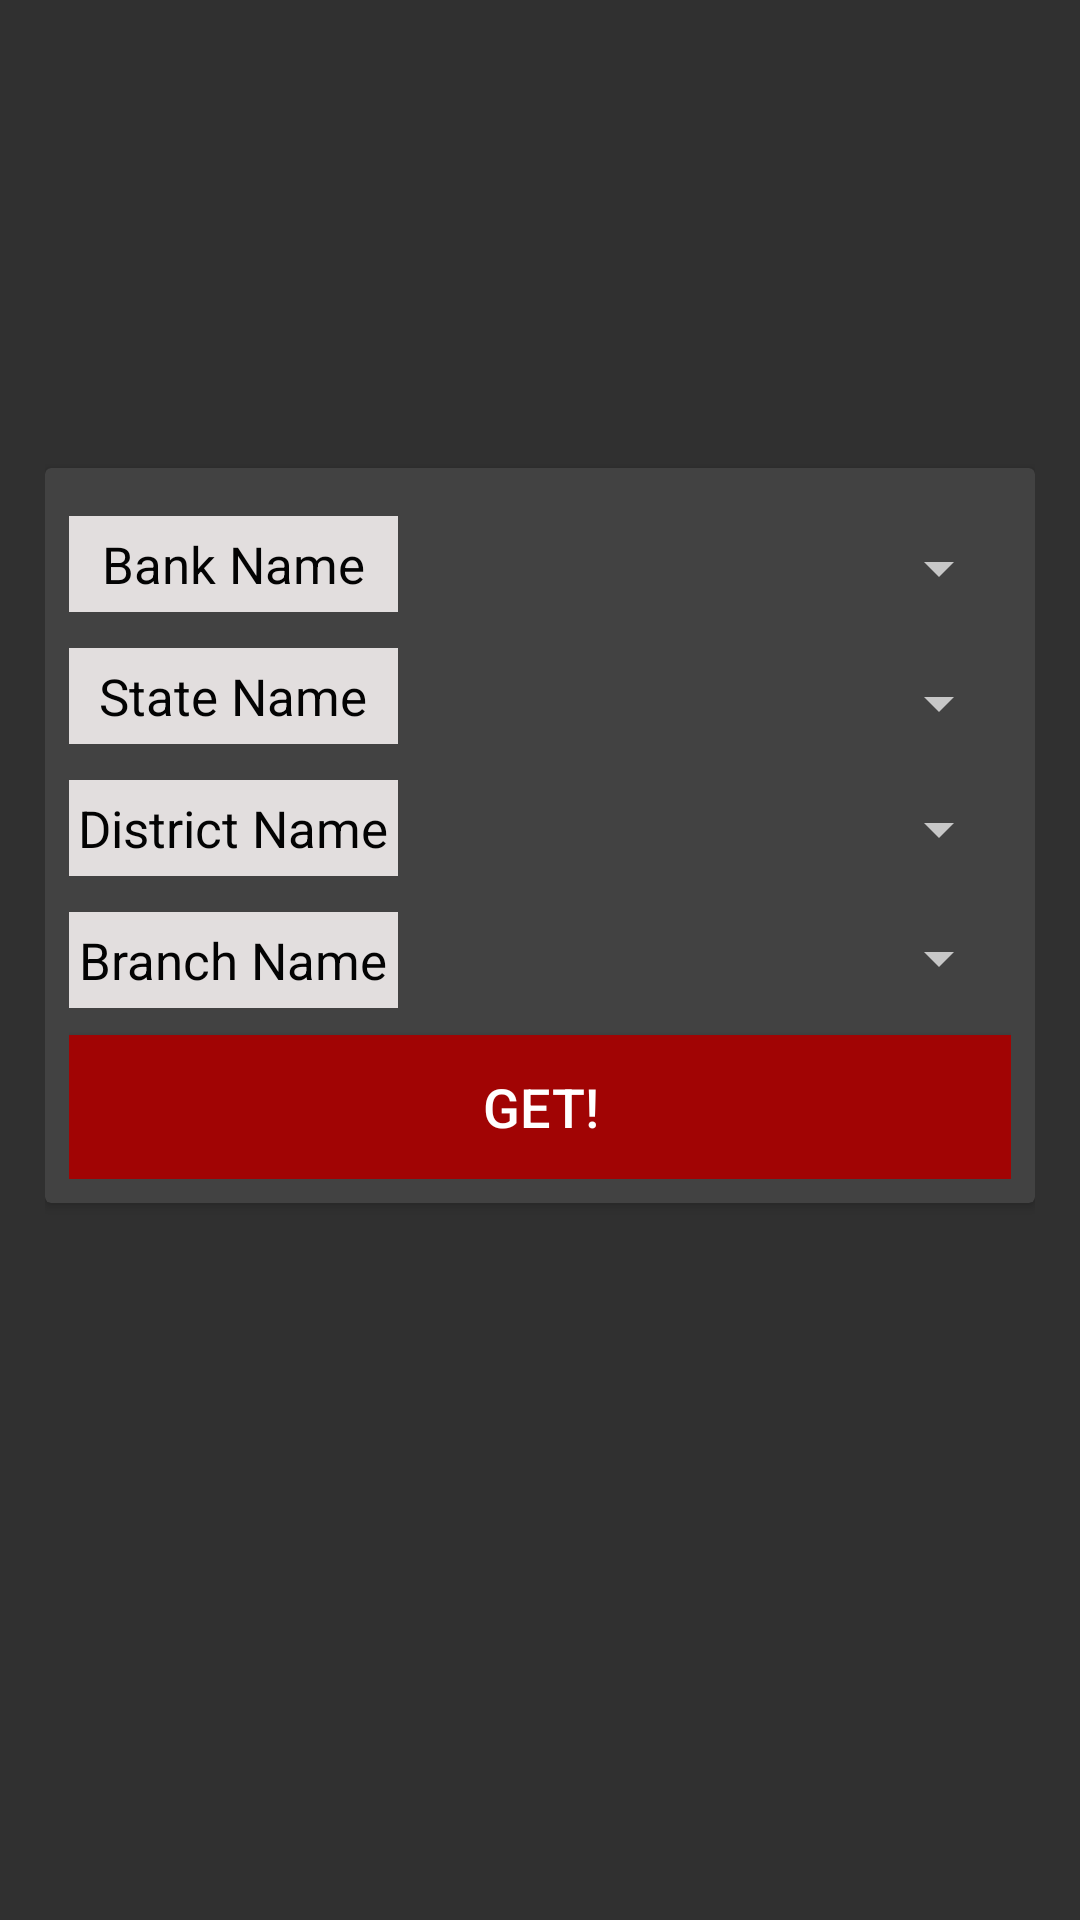

The Android layout XML behind this screen, and the referenced resources:
<!-- AndroidManifest.xml: activity theme Theme.AppCompat.NoActionBar -->
<!-- res/layout/activity_main.xml -->
<?xml version="1.0" encoding="utf-8"?>
<LinearLayout xmlns:android="http://schemas.android.com/apk/res/android"
    xmlns:tools="http://schemas.android.com/tools"
    android:id="@+id/activity_main"
    android:layout_width="match_parent"
    android:layout_height="match_parent"
    android:orientation="vertical"
    android:gravity="center"
    android:padding="15dp"
    tools:context="com.kaushikrana.ifcs.MainActivity">

    <androidx.cardview.widget.CardView
        android:layout_width="match_parent"
        android:layout_height="wrap_content"
        android:background="@color/white">

        <LinearLayout
            android:orientation="vertical"
            android:layout_width="match_parent"
            android:layout_height="match_parent"
            android:padding="8dp">

            <LinearLayout
                android:orientation="horizontal"
                android:layout_width="match_parent"
                android:layout_height="match_parent"
                android:weightSum="10">

                <LinearLayout
                    android:orientation="vertical"
                    android:layout_width="0dp"
                    android:layout_height="wrap_content"
                    android:layout_weight="3.5">

                    <TextView
                        android:text="Bank Name"
                        android:layout_width="match_parent"
                        android:layout_height="32dp"
                        android:layout_marginTop="8dp"
                        android:textColor="@color/black"
                        android:textSize="17sp"
                        android:gravity="center"
                        android:background="@color/text_bg"/>

                    <TextView
                        android:text="State Name"
                        android:layout_width="match_parent"
                        android:layout_height="32dp"
                        android:id="@+id/textView4"
                        android:layout_marginTop="12dp"
                        android:textColor="@color/black"
                        android:textSize="17sp"
                        android:gravity="center"
                        android:background="@color/text_bg"/>

                    <TextView
                        android:text="District Name"
                        android:layout_width="match_parent"
                        android:layout_height="32dp"
                        android:id="@+id/textView3"
                        android:layout_marginTop="12dp"
                        android:textColor="@color/black"
                        android:textSize="17sp"
                        android:gravity="center"
                        android:background="@color/text_bg"/>

                    <TextView
                        android:text="Branch Name"
                        android:layout_width="match_parent"
                        android:layout_height="32dp"
                        android:id="@+id/textView"
                        android:layout_marginTop="12dp"
                        android:textColor="@color/black"
                        android:textSize="17sp"
                        android:gravity="center"
                        android:background="@color/text_bg"/>
                </LinearLayout>

                <LinearLayout
                    android:orientation="vertical"
                    android:layout_width="0dp"
                    android:layout_height="wrap_content"
                    android:layout_weight="6.5">

                    <Spinner
                        android:layout_width="match_parent"
                        android:layout_height="35dp"
                        android:id="@+id/spBank"
                        android:layout_marginTop="8dp"/>

                    <Spinner
                        android:layout_width="match_parent"
                        android:layout_height="35dp"
                        android:layout_marginTop="10dp"
                        android:id="@+id/spState" />

                    <Spinner
                        android:layout_width="match_parent"
                        android:layout_height="35dp"
                        android:id="@+id/spDistrict"
                        android:layout_marginTop="7dp"/>

                    <Spinner
                        android:layout_width="match_parent"
                        android:layout_height="35dp"
                        android:id="@+id/spBranch"
                        android:layout_marginTop="8dp"/>

                </LinearLayout>

            </LinearLayout>
            <Button
                android:text="Get!"
                android:layout_width="match_parent"
                android:layout_height="wrap_content"
                android:id="@+id/btnFindIfsc"
                android:background="@color/colorPrimary"
                android:textColor="@color/white"
                android:textSize="18sp"
                android:layout_weight="1"
                android:layout_marginTop="8dp"/>
        </LinearLayout>

    </androidx.cardview.widget.CardView>

    <androidx.cardview.widget.CardView
        android:layout_width="match_parent"
        android:layout_height="75dp"
        android:layout_marginTop="8dp"
        android:id="@+id/cvIfsc"
        android:visibility="invisible">

        <LinearLayout
            android:orientation="horizontal"
            android:layout_width="match_parent"
            android:layout_height="match_parent"
            android:weightSum="10">

            <LinearLayout
                android:orientation="vertical"
                android:layout_width="0dp"
                android:layout_height="match_parent"
                android:padding="10dp"
                android:layout_weight="8">

                <TextView
                    android:text="IFSC"
                    android:layout_width="match_parent"
                    android:layout_height="wrap_content"
                    android:id="@+id/textView7"
                    android:textSize="18sp"
                    android:textColor="@color/colorPrimary"/>

                <LinearLayout
                    android:orientation="horizontal"
                    android:layout_width="match_parent"
                    android:layout_height="match_parent">

                    <TextView
                        android:layout_width="match_parent"
                        android:layout_height="wrap_content"
                        android:id="@+id/tvResultIfsc"
                        android:layout_weight="1"
                        android:textSize="24sp"
                        android:textColor="@color/black"
                        android:paddingTop="2dp"/>

                </LinearLayout>
            </LinearLayout>

            <ImageButton
                android:layout_width="0dp"
                android:layout_height="match_parent"
                android:src="@drawable/clipboard"
                android:id="@+id/ibClipboard"
                android:layout_weight="2"
                android:scaleType="centerCrop"
                android:background="@color/white"
                android:padding="8dp" />
        </LinearLayout>
    </androidx.cardview.widget.CardView>

</LinearLayout>
<!-- resources referenced by this layout -->
<resources>
  <color name="black">#030303</color>
  <color name="colorPrimary">#a10404</color>
  <color name="text_bg">#e2dede</color>
  <color name="white">#ffffff</color>
  <!-- drawable clipboard (drawable-v24) -->
  <?xml version="1.0" encoding="utf-8"?>
  <vector xmlns:android="http://schemas.android.com/apk/res/android"
      android:width="489.6dp"
      android:height="489.6dp"
      android:viewportWidth="489.6"
      android:viewportHeight="489.6">
  
      <path
          android:fillColor="#785"
          android:pathData="M434.65,52.2h-96.6V18c0-9.9-8.1-18-18-18h-150.4c-9.9,0-18,8.1-18,18v94.7c0,9.9,8.1,18,18,18h111.2c9.9,0,18-8.1,18-18
  c0-9.9-8.1-18-18-18h-93.2V36h114.5v34.2c0,9.9,8.1,18,18,18h96.6v365.4H72.95V88.2h27.5c9.9,0,18-8.1,18-18c0-9.9-8.1-18-18-18
  h-45.5c-9.9,0-18,8.1-18,18v401.4c0,9.9,8.1,18,18,18h379.7c9.9,0,18-8.1,18-18V70.2C452.65,60.3,444.55,52.2,434.65,52.2z" />
      <path
          android:fillColor="#45ad7e"
          android:pathData="M327.75,217c-7-7.1-18.4-7.1-25.5-0.1l-83.9,83.2l-30.7-30.9c-7-7.1-18.4-7.1-25.5-0.1c-7.1,7-7.1,18.4-0.1,25.5
  l43.4,43.7c3.5,3.5,8.1,5.3,12.8,5.3c4.6,0,9.2-1.7,12.7-5.2l96.7-95.9C334.75,235.5,334.75,224.1,327.75,217z" />
  </vector>
</resources>
